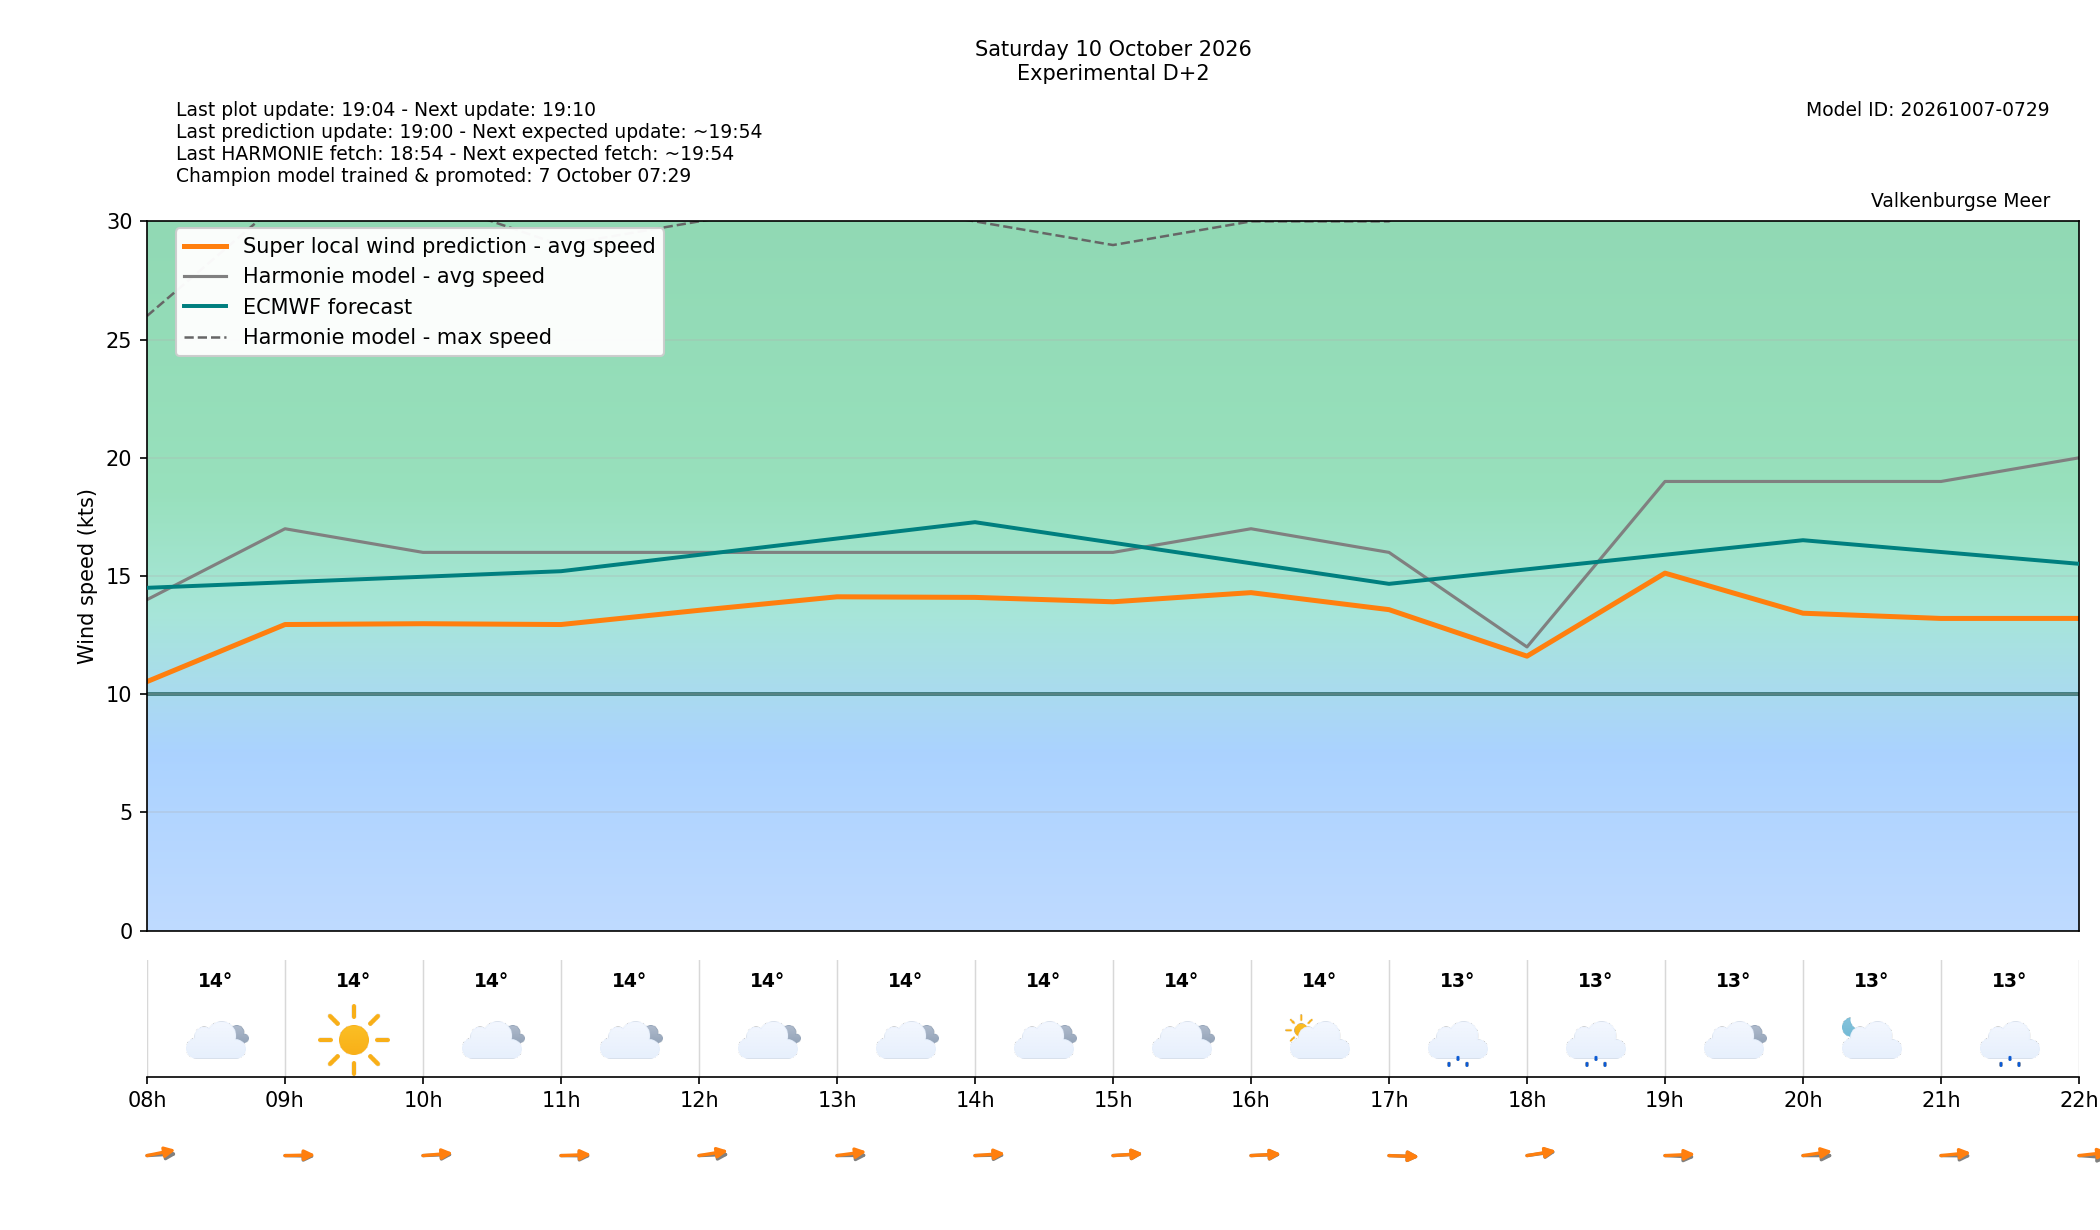

The data file committed next to this chart (first rows):
target_time_utc, target_time_local, forecast_wind_speed, forecast_wind_min, forecast_wind_max, lstm_pred_wind_speed, forecast_wind_dir_deg, lstm_pred_wind_dir_deg, forecast_temperature_c, weather_code, weather_source, is_daylight, hour_utc, hour_local, delta_speed_lstm_minus_forecast, delta_dir_lstm_minus_forecast, issue_time_utc, forecast_available, harmonie_run_ts, harmonie_fetched_ts, speed_model_id, direction_model_id, calibration_policy
2026-10-10 06:00:00+00:00, 2026-10-10 08:00:00+02:00, 14.0, 14.0, 26.0, 10.53, 264.0, 250.2, 13.5, 3, windsurfice, True, 06, 08, -3.465, -13.83, 2026-10-08T17:00:00+00:00, True, 1791478444909, 1791478444909, 20261007050000_8b9962c3_speed, 20261003080000_af4b4f24_direction, none
2026-10-10 07:00:00+00:00, 2026-10-10 09:00:00+02:00, 17.0, 17.0, 31.0, 12.95, 272.0, 267.7, 13.5, 0, windsurfice, True, 07, 09, -4.051, -4.288, 2026-10-08T17:00:00+00:00, True, 1791478444909, 1791478444909, 20261007050000_8b9962c3_speed, 20261003080000_af4b4f24_direction, none
2026-10-10 08:00:00+00:00, 2026-10-10 10:00:00+02:00, 16.0, 16.0, 31.0, 12.98, 266.0, 261.4, 13.9, 3, windsurfice, True, 08, 10, -3.016, -4.628, 2026-10-08T17:00:00+00:00, True, 1791478444909, 1791478444909, 20261007050000_8b9962c3_speed, 20261003080000_af4b4f24_direction, none
2026-10-10 09:00:00+00:00, 2026-10-10 11:00:00+02:00, 16.0, 16.0, 29.0, 12.95, 271.0, 266.2, 13.7, 3, windsurfice, True, 09, 11, -3.051, -4.765, 2026-10-08T17:00:00+00:00, True, 1791478444909, 1791478444909, 20261007050000_8b9962c3_speed, 20261003080000_af4b4f24_direction, none
2026-10-10 10:00:00+00:00, 2026-10-10 12:00:00+02:00, 16.0, 16.0, 30.0, 13.55, 266.0, 253.6, 13.6, 3, windsurfice, True, 10, 12, -2.45, -12.45, 2026-10-08T17:00:00+00:00, True, 1791478444909, 1791478444909, 20261007050000_8b9962c3_speed, 20261003080000_af4b4f24_direction, none
2026-10-10 11:00:00+00:00, 2026-10-10 13:00:00+02:00, 16.0, 16.0, 31.0, 14.12, 269.0, 256.2, 14.2, 3, windsurfice, True, 11, 13, -1.878, -12.76, 2026-10-08T17:00:00+00:00, True, 1791478444909, 1791478444909, 20261007050000_8b9962c3_speed, 20261003080000_af4b4f24_direction, none
2026-10-10 12:00:00+00:00, 2026-10-10 14:00:00+02:00, 16.0, 16.0, 30.0, 14.1, 268.0, 262.7, 14.0, 3, windsurfice, True, 12, 14, -1.903, -5.335, 2026-10-08T17:00:00+00:00, True, 1791478444909, 1791478444909, 20261007050000_8b9962c3_speed, 20261003080000_af4b4f24_direction, none
2026-10-10 13:00:00+00:00, 2026-10-10 15:00:00+02:00, 16.0, 16.0, 29.0, 13.91, 264.0, 263, 14.1, 3, windsurfice, True, 13, 15, -2.089, -0.9655, 2026-10-08T17:00:00+00:00, True, 1791478444909, 1791478444909, 20261007050000_8b9962c3_speed, 20261003080000_af4b4f24_direction, none
2026-10-10 14:00:00+00:00, 2026-10-10 16:00:00+02:00, 17.0, 17.0, 30.0, 14.3, 266.0, 264.1, 13.9, 2, windsurfice, True, 14, 16, -2.702, -1.899, 2026-10-08T17:00:00+00:00, True, 1791478444909, 1791478444909, 20261007050000_8b9962c3_speed, 20261003080000_af4b4f24_direction, none
2026-10-10 15:00:00+00:00, 2026-10-10 17:00:00+02:00, 16.0, 16.0, 30.0, 13.58, 274.0, 273.8, 13.1, 53, windsurfice, True, 15, 17, -2.422, -0.2305, 2026-10-08T17:00:00+00:00, True, 1791478444909, 1791478444909, 20261007050000_8b9962c3_speed, 20261003080000_af4b4f24_direction, none
2026-10-10 16:00:00+00:00, 2026-10-10 18:00:00+02:00, 12.0, 12.0, 36.0, 11.61, 256.0, 253.2, 12.5, 55, windsurfice, True, 16, 18, -0.3894, -2.751, 2026-10-08T17:00:00+00:00, True, 1791478444909, 1791478444909, 20261007050000_8b9962c3_speed, 20261003080000_af4b4f24_direction, none
2026-10-10 17:00:00+00:00, 2026-10-10 19:00:00+02:00, 19.0, 19.0, 40.0, 15.12, 275.0, 265.2, 12.9, 3, windsurfice, True, 17, 19, -3.877, -9.766, 2026-10-08T17:00:00+00:00, True, 1791478444909, 1791478444909, 20261007050000_8b9962c3_speed, 20261003080000_af4b4f24_direction, none
2026-10-10 18:00:00+00:00, 2026-10-10 20:00:00+02:00, 19.0, 19.0, 34.0, 13.43, 270.0, 254.8, 13.1, 2, windsurfice, False, 18, 20, -5.572, -15.24, 2026-10-08T17:00:00+00:00, True, 1791478444909, 1791478444909, 20261007050000_8b9962c3_speed, 20261003080000_af4b4f24_direction, none
2026-10-10 19:00:00+00:00, 2026-10-10 21:00:00+02:00, 19.0, 19.0, 36.0, 13.21, 271.0, 259.9, 13.0, 51, windsurfice, False, 19, 21, -5.794, -11.09, 2026-10-08T17:00:00+00:00, True, 1791478444909, 1791478444909, 20261007050000_8b9962c3_speed, 20261003080000_af4b4f24_direction, none
2026-10-10 20:00:00+00:00, 2026-10-10 22:00:00+02:00, 20.0, 20.0, 38.0, 13.21, 277.0, 258.7, 13.1, 0, windsurfice, False, 20, 22, -6.793, -18.3, 2026-10-08T17:00:00+00:00, True, 1791478444909, 1791478444909, 20261007050000_8b9962c3_speed, 20261003080000_af4b4f24_direction, none
